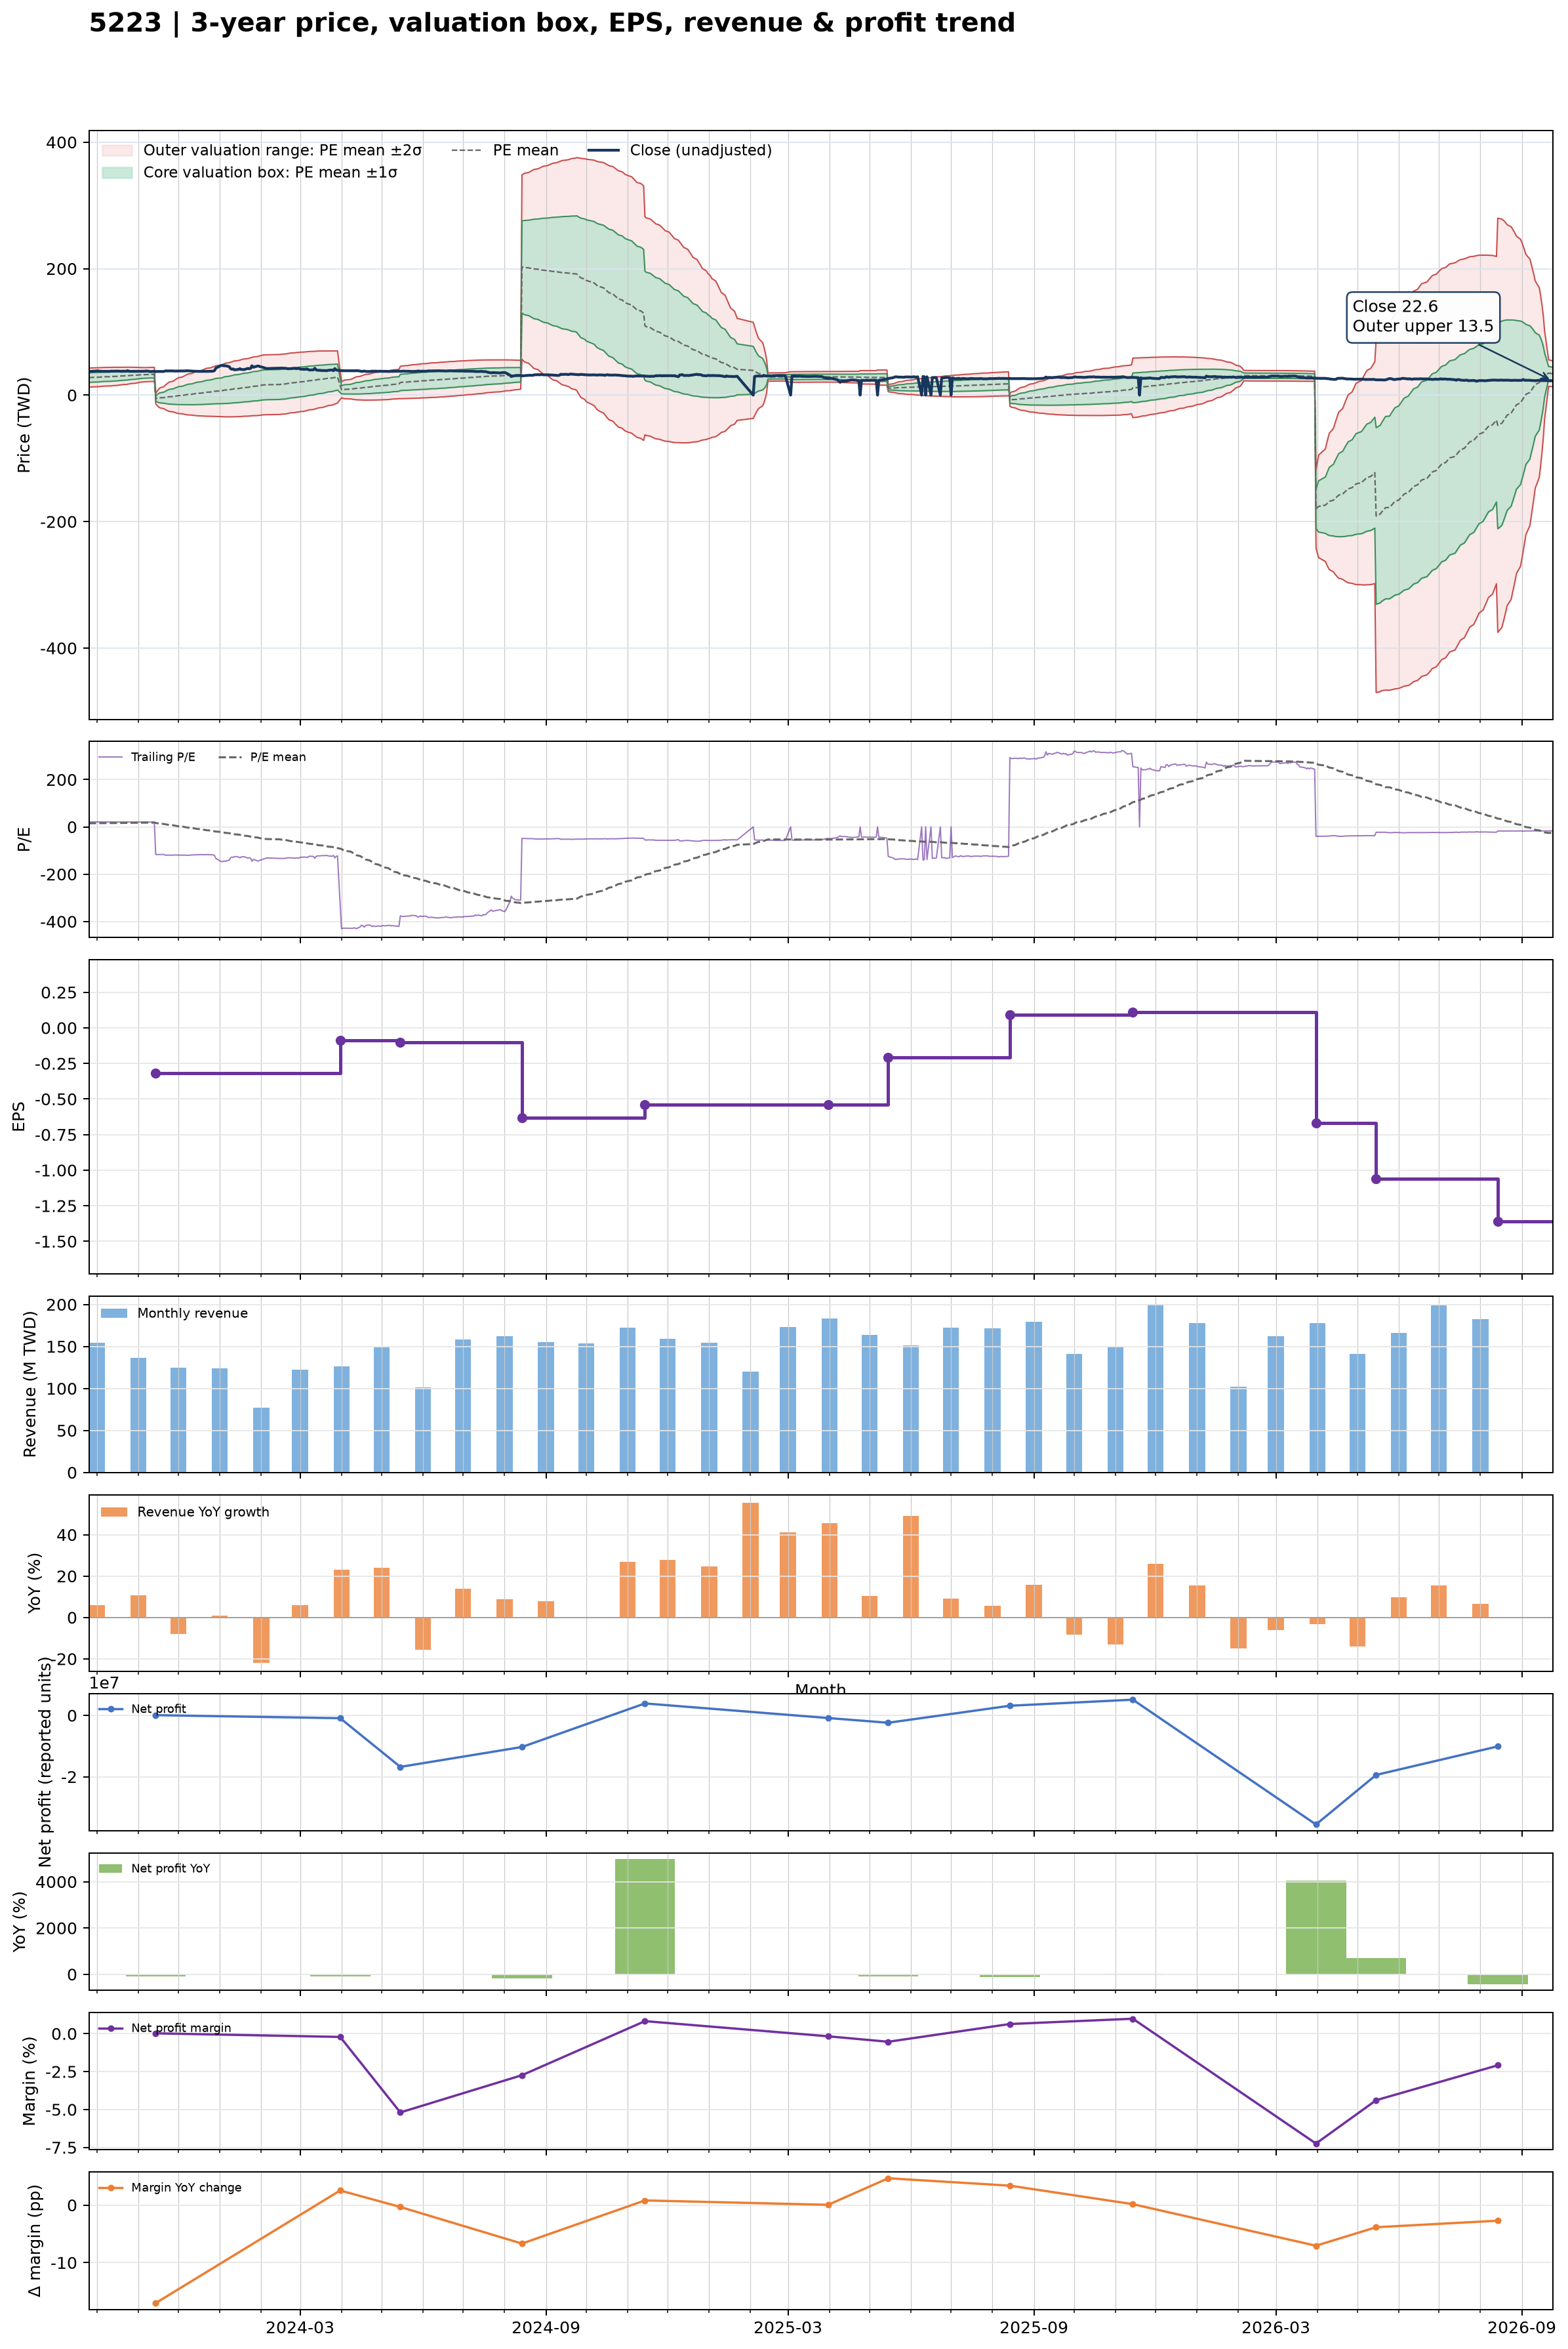

Source data for this figure (header and first rows):
date, close, available_date, period_end, ttm_eps, pe, pe_mean, pe_std, price_m2, price_m1, price_mean, price_p1, price_p2, forward_eps, forward_pe, forward_pe_mean, forward_pe_std, forward_price_m2, forward_price_m1, forward_price_mean, forward_price_p1, forward_price_p2
2023-09-25, 37.9, 2023-08-14, 2023-06-30, 1.82, 20.82, 15.15, 4.147, 12.47, 20.02, 27.57, 35.12, 42.66, , , , , , , , , 
2023-09-26, 37.5, 2023-08-14, 2023-06-30, 1.82, 20.6, 15.24, 4.14, 12.67, 20.21, 27.74, 35.28, 42.81, , , , , , , , , 
2023-09-27, 37.7, 2023-08-14, 2023-06-30, 1.82, 20.71, 15.34, 4.133, 12.87, 20.39, 27.92, 35.44, 42.96, , , , , , , , , 
2023-09-28, 37.8, 2023-08-14, 2023-06-30, 1.82, 20.77, 15.43, 4.125, 13.08, 20.58, 28.09, 35.6, 43.1, , , , , , , , , 
2023-10-02, 38.3, 2023-08-14, 2023-06-30, 1.82, 21.04, 15.53, 4.117, 13.28, 20.77, 28.27, 35.76, 43.25, , , , , , , , , 
2023-10-03, 37.8, 2023-08-14, 2023-06-30, 1.82, 20.77, 15.63, 4.104, 13.5, 20.97, 28.44, 35.91, 43.38, , , , , , , , , 
2023-10-04, 37.8, 2023-08-14, 2023-06-30, 1.82, 20.77, 15.72, 4.088, 13.74, 21.18, 28.62, 36.06, 43.5, , , , , , , , , 
2023-10-05, 37.7, 2023-08-14, 2023-06-30, 1.82, 20.71, 15.82, 4.07, 13.98, 21.38, 28.79, 36.2, 43.61, , , , , , , , , 
2023-10-06, 37.6, 2023-08-14, 2023-06-30, 1.82, 20.66, 15.91, 4.049, 14.23, 21.59, 28.96, 36.33, 43.7, , , , , , , , , 
2023-10-11, 37.6, 2023-08-14, 2023-06-30, 1.82, 20.66, 16.01, 4.025, 14.48, 21.81, 29.14, 36.46, 43.79, , , , , , , , , 
2023-10-12, 38, 2023-08-14, 2023-06-30, 1.82, 20.88, 16.11, 4.001, 14.75, 22.03, 29.31, 36.59, 43.88, , , , , , , , , 
2023-10-13, 37.8, 2023-08-14, 2023-06-30, 1.82, 20.77, 16.2, 3.974, 15.02, 22.25, 29.49, 36.72, 43.95, , , , , , , , , 
2023-10-16, 38, 2023-08-14, 2023-06-30, 1.82, 20.88, 16.3, 3.944, 15.31, 22.49, 29.66, 36.84, 44.02, , , , , , , , , 
2023-10-17, 37.95, 2023-08-14, 2023-06-30, 1.82, 20.85, 16.4, 3.91, 15.61, 22.72, 29.84, 36.96, 44.07, , , , , , , , , 
2023-10-18, 37.75, 2023-08-14, 2023-06-30, 1.82, 20.74, 16.49, 3.874, 15.91, 22.96, 30.02, 37.07, 44.12, , , , , , , , , 
2023-10-19, 37.75, 2023-08-14, 2023-06-30, 1.82, 20.74, 16.59, 3.835, 16.23, 23.21, 30.19, 37.17, 44.15, , , , , , , , , 
2023-10-20, 37.7, 2023-08-14, 2023-06-30, 1.82, 20.71, 16.68, 3.79, 16.57, 23.47, 30.37, 37.26, 44.16, , , , , , , , , 
2023-10-23, 37.8, 2023-08-14, 2023-06-30, 1.82, 20.77, 16.78, 3.744, 16.91, 23.73, 30.54, 37.36, 44.17, , , , , , , , , 
2023-10-24, 38.7, 2023-08-14, 2023-06-30, 1.82, 21.26, 16.88, 3.699, 17.26, 23.99, 30.73, 37.46, 44.19, , , , , , , , , 
2023-10-25, 37.75, 2023-08-14, 2023-06-30, 1.82, 20.74, 16.98, 3.647, 17.63, 24.27, 30.9, 37.54, 44.18, , , , , , , , , 
2023-10-26, 37.55, 2023-08-14, 2023-06-30, 1.82, 20.63, 17.08, 3.588, 18.02, 24.55, 31.08, 37.61, 44.14, , , , , , , , , 
2023-10-27, 37.6, 2023-08-14, 2023-06-30, 1.82, 20.66, 17.17, 3.527, 18.42, 24.84, 31.25, 37.67, 44.09, , , , , , , , , 
2023-10-30, 37.6, 2023-08-14, 2023-06-30, 1.82, 20.66, 17.27, 3.462, 18.83, 25.13, 31.43, 37.73, 44.03, , , , , , , , , 
2023-10-31, 37.55, 2023-08-14, 2023-06-30, 1.82, 20.63, 17.36, 3.393, 19.25, 25.43, 31.6, 37.78, 43.95, , , , , , , , , 
2023-11-01, 37.5, 2023-08-14, 2023-06-30, 1.82, 20.6, 17.46, 3.319, 19.7, 25.74, 31.78, 37.82, 43.86, , , , , , , , , 
2023-11-02, 37.6, 2023-08-14, 2023-06-30, 1.82, 20.66, 17.56, 3.241, 20.16, 26.05, 31.95, 37.85, 43.75, , , , , , , , , 
2023-11-03, 37.7, 2023-08-14, 2023-06-30, 1.82, 20.71, 17.65, 3.159, 20.63, 26.38, 32.13, 37.88, 43.63, , , , , , , , , 
2023-11-06, 37.75, 2023-08-14, 2023-06-30, 1.82, 20.74, 17.75, 3.067, 21.14, 26.73, 32.31, 37.89, 43.47, , , , , , , , , 
2023-11-07, 38.2, 2023-08-14, 2023-06-30, 1.82, 20.99, 17.8, 3.068, 21.24, 26.82, 32.4, 37.99, 43.57, , , , , , , , , 
2023-11-08, 37.9, 2023-08-14, 2023-06-30, 1.82, 20.82, 17.86, 3.067, 21.33, 26.92, 32.5, 38.08, 43.66, , , , , , , , , 
2023-11-09, 37.75, 2023-08-14, 2023-06-30, 1.82, 20.74, 17.91, 3.063, 21.44, 27.02, 32.59, 38.17, 43.74, , , , , , , , , 
2023-11-10, 37.05, 2023-08-14, 2023-06-30, 1.82, 20.36, 17.95, 3.057, 21.55, 27.11, 32.68, 38.24, 43.8, , , , , , , , , 
2023-11-13, 37.65, 2023-08-14, 2023-06-30, 1.82, 20.69, 18.01, 3.05, 21.67, 27.22, 32.77, 38.32, 43.87, , , , , , , , , 
2023-11-14, 37.3, 2023-11-14, 2023-09-30, -0.32, -116.6, 16.91, 12.66, 2.688, -1.362, -5.412, -9.462, -13.51, , , , , , , , , 
2023-11-15, 37.4, 2023-11-14, 2023-09-30, -0.32, -116.9, 15.82, 17.59, 6.194, 0.5664, -5.062, -10.69, -16.32, , , , , , , , , 
2023-11-16, 37.45, 2023-11-14, 2023-09-30, -0.32, -117, 14.72, 21.36, 8.962, 2.125, -4.711, -11.55, -18.38, , , , , , , , , 
2023-11-17, 37.35, 2023-11-14, 2023-09-30, -0.32, -116.7, 13.63, 24.5, 11.32, 3.48, -4.361, -12.2, -20.04, , , , , , , , , 
2023-11-20, 37.35, 2023-11-14, 2023-09-30, -0.32, -116.7, 12.54, 27.24, 13.42, 4.705, -4.012, -12.73, -21.44, , , , , , , , , 
2023-11-21, 38.05, 2023-11-14, 2023-09-30, -0.32, -118.9, 11.42, 29.76, 15.39, 5.868, -3.656, -13.18, -22.7, , , , , , , , , 
2023-11-22, 38.45, 2023-11-14, 2023-09-30, -0.32, -120.2, 10.3, 32.09, 17.24, 6.973, -3.297, -13.57, -23.84, , , , , , , , , 
2023-11-23, 38.05, 2023-11-14, 2023-09-30, -0.32, -118.9, 9.193, 34.19, 18.94, 7.999, -2.942, -13.88, -24.82, , , , , , , , , 
2023-11-24, 38.3, 2023-11-14, 2023-09-30, -0.32, -119.7, 8.076, 36.15, 20.55, 8.985, -2.584, -14.15, -25.72, , , , , , , , , 
2023-11-27, 38.25, 2023-11-14, 2023-09-30, -0.32, -119.5, 6.959, 37.98, 22.08, 9.926, -2.227, -14.38, -26.53, , , , , , , , , 
2023-11-28, 38, 2023-11-14, 2023-09-30, -0.32, -118.8, 5.849, 39.67, 23.51, 10.82, -1.872, -14.56, -27.26, , , , , , , , , 
2023-11-29, 38.1, 2023-11-14, 2023-09-30, -0.32, -119.1, 4.737, 41.26, 24.89, 11.69, -1.516, -14.72, -27.92, , , , , , , , , 
2023-11-30, 38, 2023-11-14, 2023-09-30, -0.32, -118.8, 3.628, 42.76, 26.21, 12.52, -1.161, -14.85, -28.53, , , , , , , , , 
2023-12-01, 38.2, 2023-11-14, 2023-09-30, -0.32, -119.4, 2.514, 44.2, 27.48, 13.34, -0.8045, -14.95, -29.09, , , , , , , , , 
2023-12-04, 38.2, 2023-11-14, 2023-09-30, -0.32, -119.4, 1.398, 45.56, 28.71, 14.13, -0.4475, -15.03, -29.61, , , , , , , , , 
2023-12-05, 38.3, 2023-11-14, 2023-09-30, -0.32, -119.7, 0.2819, 46.87, 29.91, 14.91, -0.0902, -15.09, -30.09, , , , , , , , , 
2023-12-06, 38.2, 2023-11-14, 2023-09-30, -0.32, -119.4, -0.8311, 48.1, 31.05, 15.66, 0.2659, -15.13, -30.52, , , , , , , , , 
2023-12-07, 38.5, 2023-11-14, 2023-09-30, -0.32, -120.3, -1.952, 49.3, 32.18, 16.4, 0.6245, -15.15, -30.93, , , , , , , , , 
2023-12-08, 38.45, 2023-11-14, 2023-09-30, -0.32, -120.2, -3.071, 50.45, 33.27, 17.13, 0.9828, -15.16, -31.3, , , , , , , , , 
2023-12-11, 38, 2023-11-14, 2023-09-30, -0.32, -118.8, -4.18, 51.51, 34.31, 17.82, 1.337, -15.15, -31.63, , , , , , , , , 
2023-12-12, 37.8, 2023-11-14, 2023-09-30, -0.32, -118.1, -5.283, 52.52, 35.3, 18.5, 1.69, -15.12, -31.92, , , , , , , , , 
2023-12-13, 37.75, 2023-11-14, 2023-09-30, -0.32, -118, -6.385, 53.49, 36.27, 19.16, 2.043, -15.07, -32.19, , , , , , , , , 
2023-12-14, 37.75, 2023-11-14, 2023-09-30, -0.32, -118, -7.492, 54.41, 37.22, 19.81, 2.397, -15.01, -32.42, , , , , , , , , 
2023-12-15, 37.65, 2023-11-14, 2023-09-30, -0.32, -117.7, -8.597, 55.29, 38.14, 20.44, 2.751, -14.94, -32.63, , , , , , , , , 
2023-12-18, 37.5, 2023-11-14, 2023-09-30, -0.32, -117.2, -9.698, 56.13, 39.02, 21.06, 3.103, -14.86, -32.82, , , , , , , , , 
2023-12-19, 37.45, 2023-11-14, 2023-09-30, -0.32, -117, -10.8, 56.93, 39.89, 21.67, 3.455, -14.76, -32.98, , , , , , , , , 
2023-12-20, 37.75, 2023-11-14, 2023-09-30, -0.32, -118, -11.9, 57.71, 40.74, 22.28, 3.808, -14.66, -33.13, , , , , , , , , 
... 669 more rows
